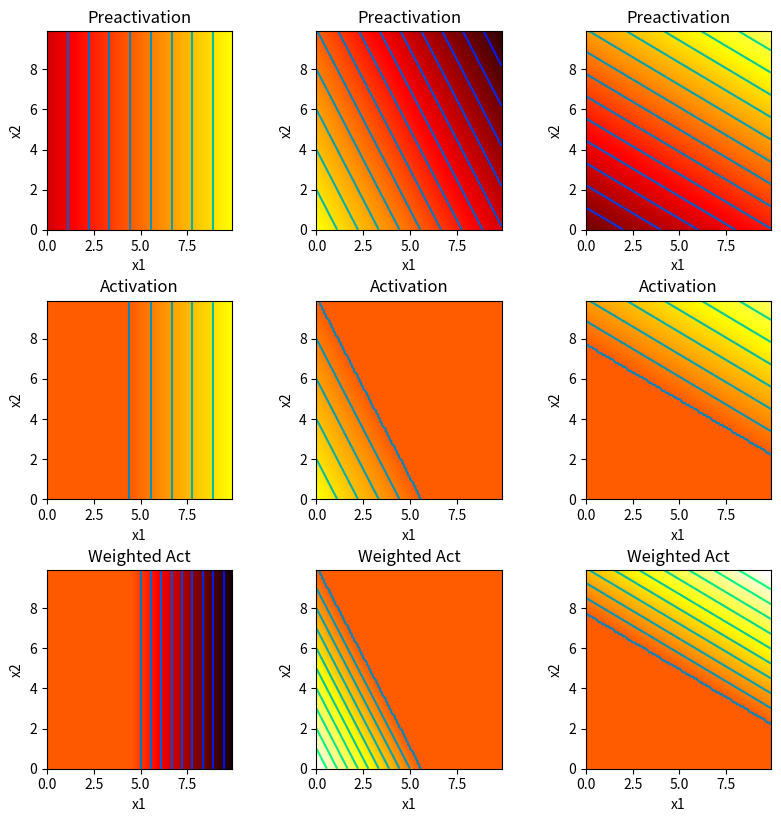
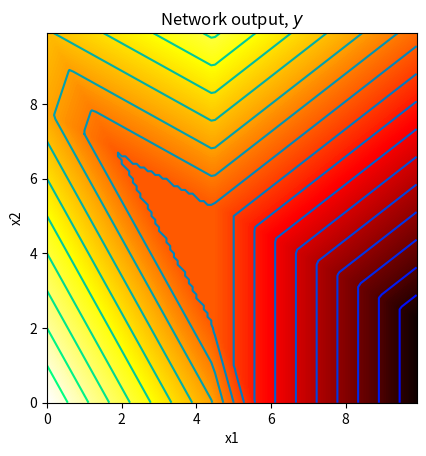
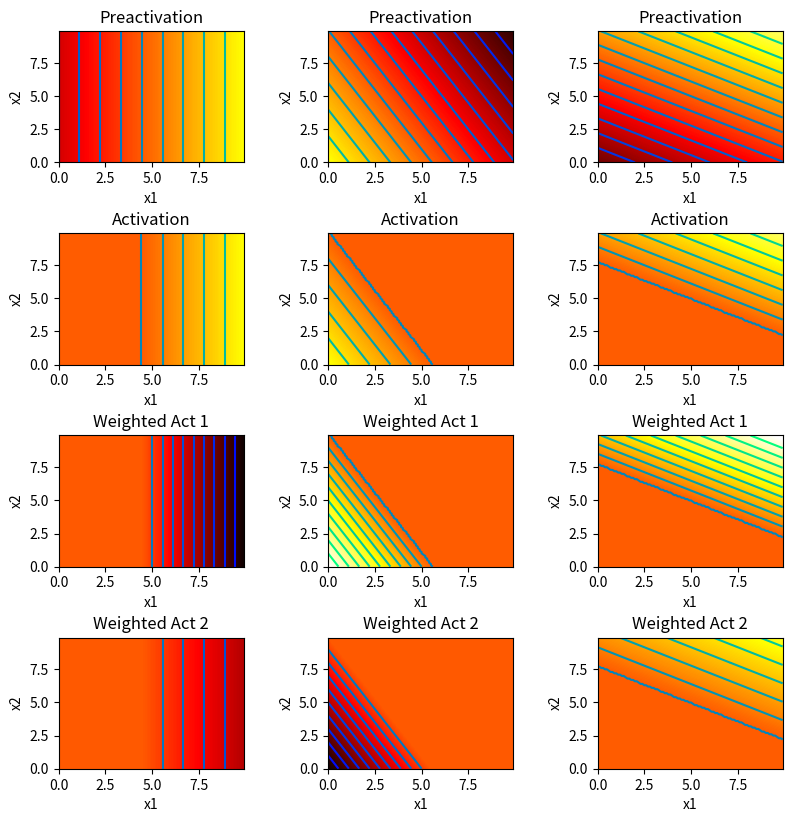
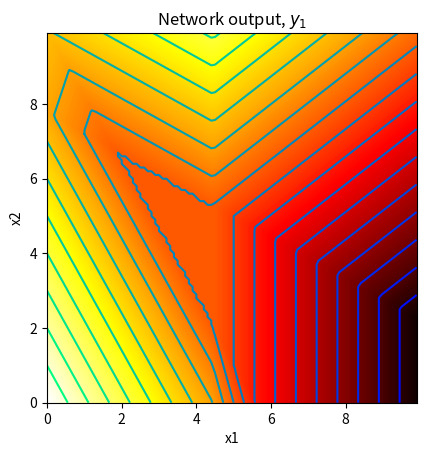
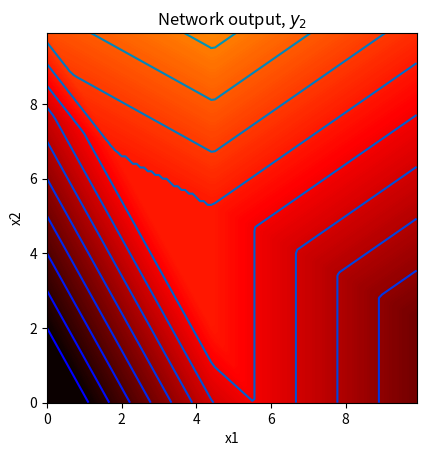

Here is the Python script that generated these plots, in order:
# Imports math library
import numpy as np
# Imports plotting library
import matplotlib.pyplot as plt

# Code to draw 2D function -- read it so you know what is going on, but you don't have to change it
def draw_2D_function(ax, x1_mesh, x2_mesh, y):
    pos = ax.contourf(x1_mesh, x2_mesh, y, levels=256 ,cmap = 'hot', vmin=-10,vmax=10.0)
    ax.set_xlabel('x1');ax.set_ylabel('x2')
    levels = np.arange(-10,10,1.0)
    ax.contour(x1_mesh, x2_mesh, y, levels, cmap='winter')

# Plot the shallow neural network.  We'll assume input in is range [0,10],[0,10] and output [-10,10]
def plot_neural_2_inputs(x1,x2, y, pre_1, pre_2, pre_3, act_1, act_2, act_3, w_act_1, w_act_2, w_act_3):

  fig, ax = plt.subplots(3,3)
  fig.set_size_inches(8.5, 8.5)
  fig.tight_layout(pad=3.0)
  draw_2D_function(ax[0,0], x1,x2,pre_1); ax[0,0].set_title('Preactivation')
  draw_2D_function(ax[0,1], x1,x2,pre_2); ax[0,1].set_title('Preactivation')
  draw_2D_function(ax[0,2], x1,x2,pre_3); ax[0,2].set_title('Preactivation')
  draw_2D_function(ax[1,0], x1,x2,act_1); ax[1,0].set_title('Activation')
  draw_2D_function(ax[1,1], x1,x2,act_2); ax[1,1].set_title('Activation')
  draw_2D_function(ax[1,2], x1,x2,act_3); ax[1,2].set_title('Activation')
  draw_2D_function(ax[2,0], x1,x2,w_act_1); ax[2,0].set_title('Weighted Act')
  draw_2D_function(ax[2,1], x1,x2,w_act_2); ax[2,1].set_title('Weighted Act')
  draw_2D_function(ax[2,2], x1,x2,w_act_3); ax[2,2].set_title('Weighted Act')
  plt.show()

  fig, ax = plt.subplots()
  draw_2D_function(ax,x1,x2,y)
  ax.set_title('Network output, $y$')
  ax.set_aspect(1.0)
  plt.show()

# Define the Rectified Linear Unit (ReLU) function
def ReLU(preactivation):
  activation = preactivation.clip(0.0)
  return activation

# Define a shallow neural network with, two input, one output, and three hidden units
def shallow_2_1_3(x1,x2, activation_fn, phi_0,phi_1,phi_2,phi_3, theta_10, theta_11,\
                  theta_12, theta_20, theta_21, theta_22, theta_30, theta_31, theta_32):
  # TODO Replace the lines below to compute the three initial linear functions
  # (figure 3.8a-c) from the theta parameters.  These are the preactivations
  pre_1 = theta_10 + theta_11 * x1 + theta_12 * x2
  pre_2 = theta_20 + theta_21 * x1 + theta_22 * x2
  pre_3 = theta_30 + theta_31 * x1 + theta_32 * x2

  # Pass these through the ReLU function to compute the activations as in
  # figure 3.8 d-f
  act_1 = activation_fn(pre_1)
  act_2 = activation_fn(pre_2)
  act_3 = activation_fn(pre_3)

  # TODO Replace the code below to weight the activations using phi1, phi2 and phi3
  # To create the equivalent of figure 3.8 g-i
  w_act_1 = phi_1 * act_1
  w_act_2 = phi_2 * act_2
  w_act_3 = phi_3 * act_3

  # TODO Replace the code below to combing the weighted activations and add
  # phi_0 to create the output as in figure 3.8j
  y = phi_0 + w_act_1 + w_act_2 + w_act_3

  # Return everything we have calculated
  return y, pre_1, pre_2, pre_3, act_1, act_2, act_3, w_act_1, w_act_2, w_act_3

# Now lets define some parameters and run the neural network
theta_10 =  -4.0 ;  theta_11 = 0.9; theta_12 = 0.0
theta_20 =  5.0  ; theta_21 = -0.9 ; theta_22 = -0.5
theta_30 =  -7  ; theta_31 = 0.5; theta_32 = 0.9
phi_0 = 0.0; phi_1 = -2.0; phi_2 = 2.0; phi_3 = 1.5

x1 = np.arange(0.0, 10.0, 0.1)
x2 = np.arange(0.0, 10.0, 0.1)
x1,x2 = np.meshgrid(x1,x2)  # https://www.geeksforgeeks.org/numpy-meshgrid-function/

# We run the neural network for each of these input values
y, pre_1, pre_2, pre_3, act_1, act_2, act_3, w_act_1, w_act_2, w_act_3 = \
    shallow_2_1_3(x1,x2, ReLU, phi_0,phi_1,phi_2,phi_3, theta_10, theta_11, theta_12, theta_20, theta_21, theta_22, theta_30, theta_31, theta_32)
# And then plot it
plot_neural_2_inputs(x1,x2, y, pre_1, pre_2, pre_3, act_1, act_2, act_3, w_act_1, w_act_2, w_act_3)

# Plot the shallow neural network.  We'll assume input in is range [0,10],[0,10] and output [-10,10]
def plot_neural_2_inputs_2_outputs(x1,x2, y1, y2, pre_1, pre_2, pre_3, act_1, act_2, act_3, w_act_11, w_act_12, w_act_13, w_act_21, w_act_22, w_act_23):

  # Plot intermediate plots if flag set
  fig, ax = plt.subplots(4,3)
  fig.set_size_inches(8.5, 8.5)
  fig.tight_layout(pad=3.0)
  draw_2D_function(ax[0,0], x1,x2,pre_1); ax[0,0].set_title('Preactivation')
  draw_2D_function(ax[0,1], x1,x2,pre_2); ax[0,1].set_title('Preactivation')
  draw_2D_function(ax[0,2], x1,x2,pre_3); ax[0,2].set_title('Preactivation')
  draw_2D_function(ax[1,0], x1,x2,act_1); ax[1,0].set_title('Activation')
  draw_2D_function(ax[1,1], x1,x2,act_2); ax[1,1].set_title('Activation')
  draw_2D_function(ax[1,2], x1,x2,act_3); ax[1,2].set_title('Activation')
  draw_2D_function(ax[2,0], x1,x2,w_act_11); ax[2,0].set_title('Weighted Act 1')
  draw_2D_function(ax[2,1], x1,x2,w_act_12); ax[2,1].set_title('Weighted Act 1')
  draw_2D_function(ax[2,2], x1,x2,w_act_13); ax[2,2].set_title('Weighted Act 1')
  draw_2D_function(ax[3,0], x1,x2,w_act_21); ax[3,0].set_title('Weighted Act 2')
  draw_2D_function(ax[3,1], x1,x2,w_act_22); ax[3,1].set_title('Weighted Act 2')
  draw_2D_function(ax[3,2], x1,x2,w_act_23); ax[3,2].set_title('Weighted Act 2')
  plt.show()

  fig, ax = plt.subplots()
  draw_2D_function(ax,x1,x2,y1)
  ax.set_title('Network output, $y_1$')
  ax.set_aspect(1.0)
  plt.show()

  fig, ax = plt.subplots()
  draw_2D_function(ax,x1,x2,y2)
  ax.set_title('Network output, $y_2$')
  ax.set_aspect(1.0)
  plt.show()

# Define a shallow neural network with, two inputs, two outputs, and three hidden units
def shallow_2_2_3(x1,x2, activation_fn, phi_10,phi_11,phi_12,phi_13, phi_20,phi_21,phi_22,phi_23, theta_10, theta_11,\
                  theta_12, theta_20, theta_21, theta_22, theta_30, theta_31, theta_32):

  # TODO -- write this function -- replace the dummy code below
  # Compute the three initial linear functions (preactivations)
  pre_1 = theta_10 + theta_11 * x1 + theta_12 * x2
  pre_2 = theta_20 + theta_21 * x1 + theta_22 * x2
  pre_3 = theta_30 + theta_31 * x1 + theta_32 * x2

  # Pass preactivations through the activation function to compute the activations
  act_1 = activation_fn(pre_1)
  act_2 = activation_fn(pre_2)
  act_3 = activation_fn(pre_3)

  # Weight the activations for the first output (y1)
  w_act_11 = phi_11 * act_1
  w_act_12 = phi_12 * act_2
  w_act_13 = phi_13 * act_3

  # Weight the activations for the second output (y2)
  w_act_21 = phi_21 * act_1
  w_act_22 = phi_22 * act_2
  w_act_23 = phi_23 * act_3


  # Combine the weighted activations and add the bias term for each output
  y1 = phi_10 + w_act_11 + w_act_12 + w_act_13
  y2 = phi_20 + w_act_21 + w_act_22 + w_act_23

  # Return everything we have calculated
  return y1,y2, pre_1, pre_2, pre_3, act_1, act_2, act_3, w_act_11, w_act_12, w_act_13, w_act_21, w_act_22, w_act_23

# Now lets define some parameters and run the neural network
theta_10 =  -4.0 ;  theta_11 = 0.9; theta_12 = 0.0
theta_20 =  5.0  ; theta_21 = -0.9 ; theta_22 = -0.5
theta_30 =  -7  ; theta_31 = 0.5; theta_32 = 0.9
phi_10 = 0.0; phi_11 = -2.0; phi_12 = 2.0; phi_13 = 1.5
phi_20 = -2.0; phi_21 = -1.0; phi_22 = -2.0; phi_23 = 0.8

x1 = np.arange(0.0, 10.0, 0.1)
x2 = np.arange(0.0, 10.0, 0.1)
x1,x2 = np.meshgrid(x1,x2)  # https://www.geeksforgeeks.org/numpy-meshgrid-function/

# We run the neural network for each of these input values
y1, y2, pre_1, pre_2, pre_3, act_1, act_2, act_3, w_act_11, w_act_12, w_act_13, w_act_21, w_act_22, w_act_23 = \
    shallow_2_2_3(x1,x2, ReLU, phi_10,phi_11,phi_12,phi_13, phi_20,phi_21,phi_22,phi_23, theta_10, theta_11, theta_12, theta_20, theta_21, theta_22, theta_30, theta_31, theta_32)
# And then plot it
plot_neural_2_inputs_2_outputs(x1,x2, y1, y2, pre_1, pre_2, pre_3, act_1, act_2, act_3, w_act_11, w_act_12, w_act_13, w_act_21, w_act_22, w_act_23)